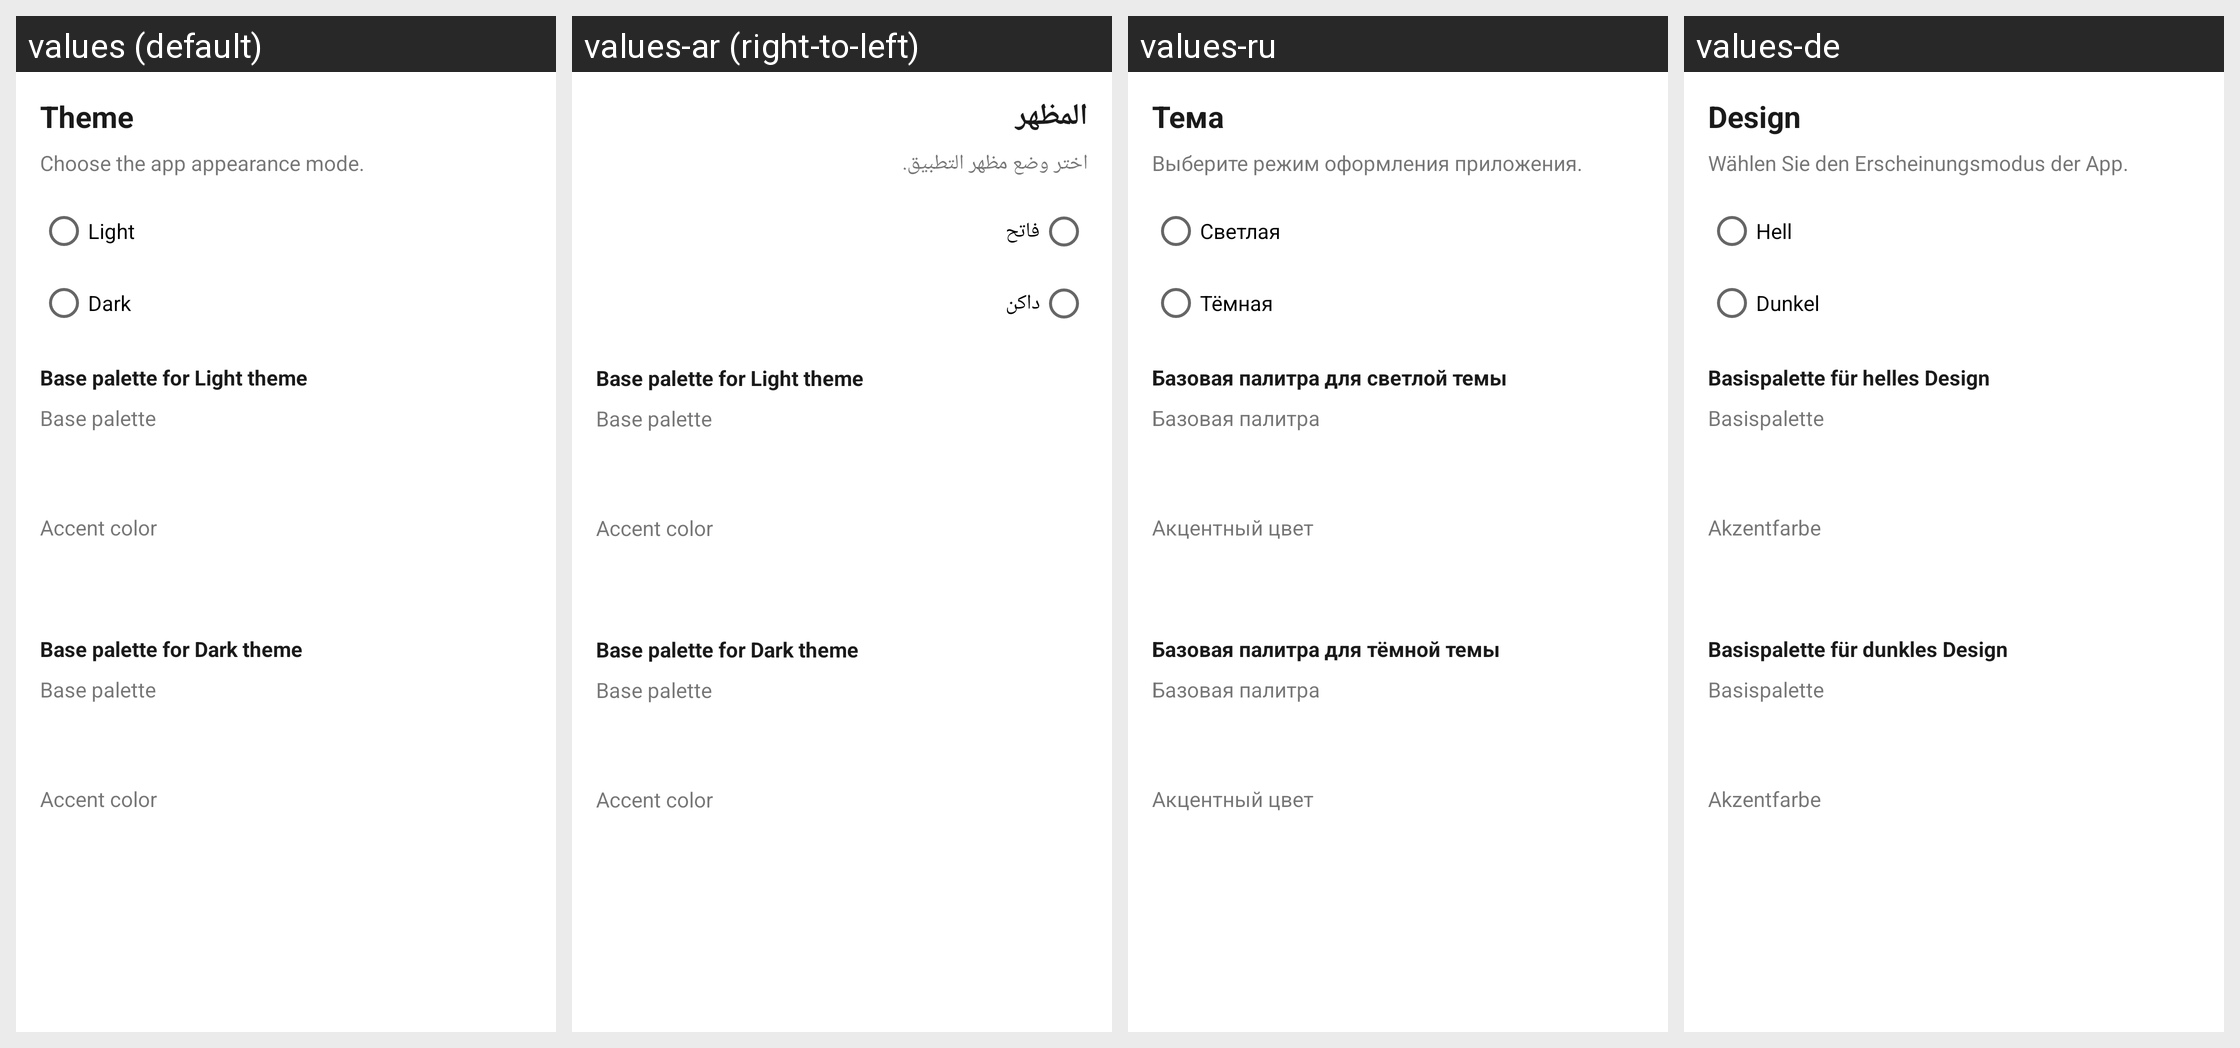

The same Android screen rendered under several of its app's locales, left to right. List the strings drawn on it with the default value and each locale's translation.
Android screen res/layout/fragment_theme.xml rendered under 4 locales, left to right: values (default), values-ar (right-to-left), values-ru, values-de. Device: Nexus 5 (rendered at 1080×1920; each locale shown at half size, 540×960, under a caption strip naming it); theme Theme.Galerinio.
Other locales in the repository, not shown: values-el, values-es, values-fr, values-it, values-ja, values-nl, values-pl, values-pt, values-uk, values-zh-rCN.
Strings drawn on this screen, with the default value and each locale's value (text and hints the layout hard-codes, and strings that could not be matched under every locale, appear in the picture but are not listed):

theme_mode
  values: Theme
  values-ar: المظهر
  values-ru: Тема
  values-de: Design

theme_mode_description
  values: Choose the app appearance mode.
  values-ar: اختر وضع مظهر التطبيق.
  values-ru: Выберите режим оформления приложения.
  values-de: Wählen Sie den Erscheinungsmodus der App.

theme_light
  values: Light
  values-ar: فاتح
  values-ru: Светлая
  values-de: Hell

theme_dark
  values: Dark
  values-ar: داكن
  values-ru: Тёмная
  values-de: Dunkel

theme_palette_light_title
  values: Base palette for Light theme
  values-ar: Base palette for Light theme  [not translated; the default value is used]
  values-ru: Базовая палитра для светлой темы
  values-de: Basispalette für helles Design

theme_base_palette_row
  values: Base palette
  values-ar: Base palette  [not translated; the default value is used]
  values-ru: Базовая палитра
  values-de: Basispalette

theme_accent_color_row
  values: Accent color
  values-ar: Accent color  [not translated; the default value is used]
  values-ru: Акцентный цвет
  values-de: Akzentfarbe

theme_palette_dark_title
  values: Base palette for Dark theme
  values-ar: Base palette for Dark theme  [not translated; the default value is used]
  values-ru: Базовая палитра для тёмной темы
  values-de: Basispalette für dunkles Design
